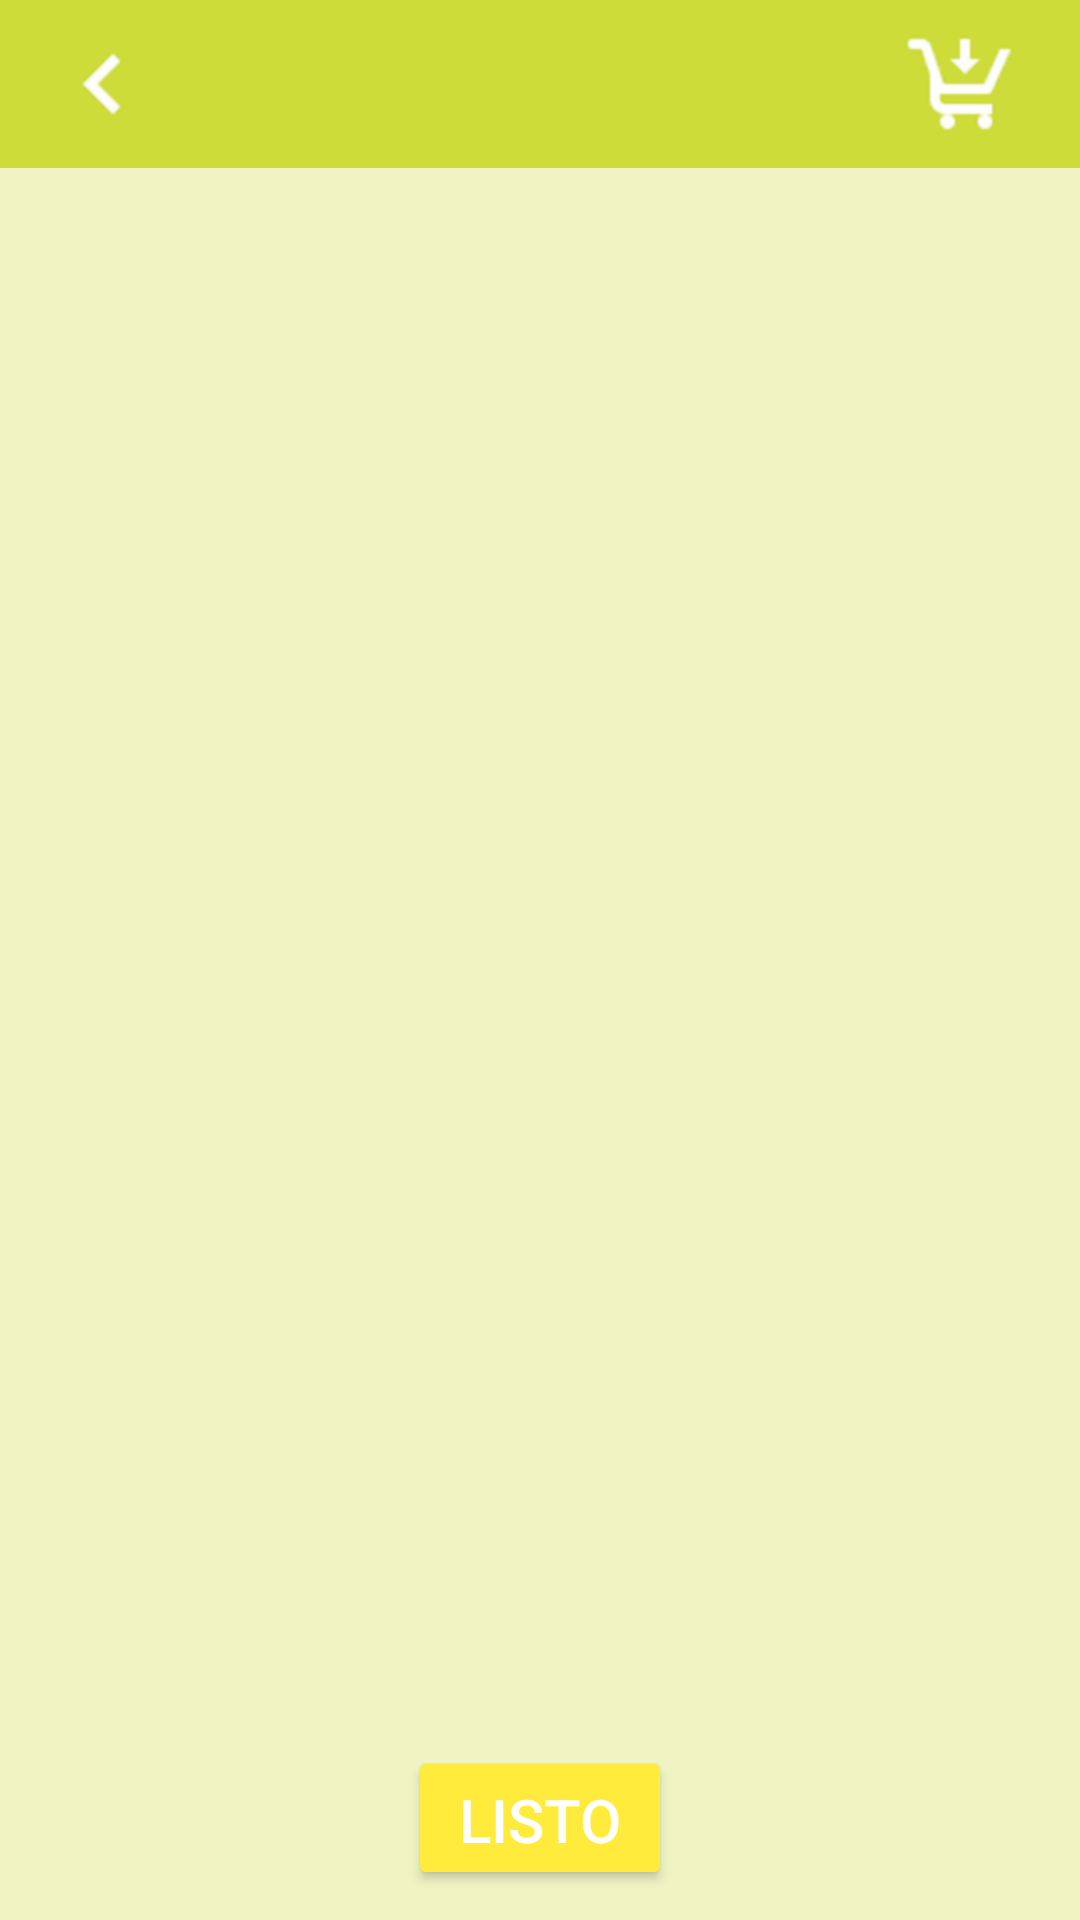

Layout XML and referenced resources for this Android screen:
<!-- AndroidManifest.xml: application theme AppTheme -->
<!-- res/layout/activity_drinks.xml -->
<?xml version="1.0" encoding="utf-8"?>
<android.support.constraint.ConstraintLayout xmlns:android="http://schemas.android.com/apk/res/android"
    xmlns:app="http://schemas.android.com/apk/res-auto"
    xmlns:tools="http://schemas.android.com/tools"
    android:layout_width="match_parent"
    android:layout_height="match_parent"
    android:background="@color/ColorBackground"
    tools:context=".Drinks">

    <include layout="@layout/toolbar" />

    <LinearLayout
        android:layout_width="match_parent"
        android:layout_height="match_parent"
        android:orientation="vertical"
        android:weightSum="1">

        <android.support.v7.widget.RecyclerView
            android:id="@+id/list_drinks"
            android:layout_width="match_parent"
            android:layout_height="match_parent"
            android:paddingTop="?attr/actionBarSize"
            android:layout_marginRight="@dimen/lateral_margin"
            android:layout_marginLeft="@dimen/lateral_margin"
            android:layout_weight="1">

        </android.support.v7.widget.RecyclerView>

        <Button
            android:id="@+id/DrinksListo"
            android:layout_width="wrap_content"
            android:layout_height="wrap_content"
            android:text="@string/hecho"
            android:textSize="20sp"
            android:gravity="bottom"
            android:layout_weight="9"
            android:layout_gravity="center"
            android:textAlignment="center"
            android:layout_marginBottom="10dp"
            android:theme="@style/RaisedButton"/>

    </LinearLayout>

</android.support.constraint.ConstraintLayout>
<!-- res/layout/toolbar.xml (included above) -->
<android.support.design.widget.AppBarLayout
    android:layout_width="match_parent"
    android:layout_height="wrap_content"
    android:theme="@style/AppTheme.AppBarOverlay"
    xmlns:app="http://schemas.android.com/apk/res-auto"
    xmlns:android="http://schemas.android.com/apk/res/android">

    <android.support.v7.widget.Toolbar
        android:id="@+id/toolbar"
        android:layout_width="match_parent"
        android:layout_height="?attr/actionBarSize"
        android:background="?attr/colorPrimary"
        app:popupTheme="@style/AppTheme.PopupOverlay" >

        <LinearLayout
            android:layout_width="match_parent"
            android:layout_height="match_parent"
            android:orientation="horizontal"
            android:gravity="center"
            android:weightSum="1">

            <LinearLayout
                android:layout_weight="0.1"
                android:layout_width="0dp"
                android:layout_height="match_parent">

                <ImageView
                    android:id="@+id/backButton"
                    android:layout_width="40dp"
                    android:layout_height="40dp"
                    android:background="@drawable/ic_back"
                    android:layout_gravity="center"/>

            </LinearLayout>


            <TextView
                android:id="@+id/text_toolbar"
                android:layout_width="0dp"
                android:layout_height="wrap_content"
                android:textSize="@dimen/tittle_toolbar"
                android:textColor="@android:color/white"
                android:layout_weight="0.7"
                android:textAlignment="center"
                android:layout_gravity="center"/>

            <LinearLayout
                android:layout_width="0dp"
                android:layout_height="match_parent"
                android:layout_weight="0.2"
                android:gravity="right">

                <ImageView
                    android:id="@+id/carButton"
                    android:layout_width="40dp"
                    android:layout_height="40dp"
                    android:background="@drawable/ic_car"
                    android:layout_gravity="center"
                    android:layout_marginRight="20dp"
                    android:layout_marginEnd="20dp" />

            </LinearLayout>

        </LinearLayout>

    </android.support.v7.widget.Toolbar>

</android.support.design.widget.AppBarLayout>
<!-- resources referenced by this layout -->
<resources>
  <color name="ColorBackground">#F0F4C3</color>
  <dimen name="lateral_margin">25dp</dimen>
  <dimen name="tittle_toolbar">26sp</dimen>
  <!-- drawable ic_back: png bitmap (drawable-hdpi, 277 bytes) -->
  <!-- drawable ic_car: png bitmap (drawable-hdpi, 980 bytes) -->
  <string name="hecho">Listo</string>
  <style name="AppTheme.AppBarOverlay" parent="ThemeOverlay.AppCompat.Dark.ActionBar" />
  <style name="AppTheme.PopupOverlay" parent="ThemeOverlay.AppCompat.Light" />
  <style name="RaisedButton" parent="Theme.AppCompat.Light">
          <item name="colorButtonNormal">@color/colorAccent</item>
          <item name="colorControlHighlight">@color/colorAccentDark</item>
          <item name="android:textColor">@android:color/white</item>
      </style>
  <style name="AppTheme" parent="Theme.AppCompat.Light.NoActionBar">
          
          <item name="colorPrimary">@color/colorPrimary</item>
          <item name="colorPrimaryDark">@color/colorPrimaryDark</item>
          <item name="colorAccent">@color/colorAccent</item>
      </style>
  <color name="colorAccent">#FFEB3B</color>
  <color name="colorAccentDark">#e5d547</color>
  <color name="colorPrimary">#CDDC39</color>
  <color name="colorPrimaryDark">#B9CB0E</color>
</resources>
